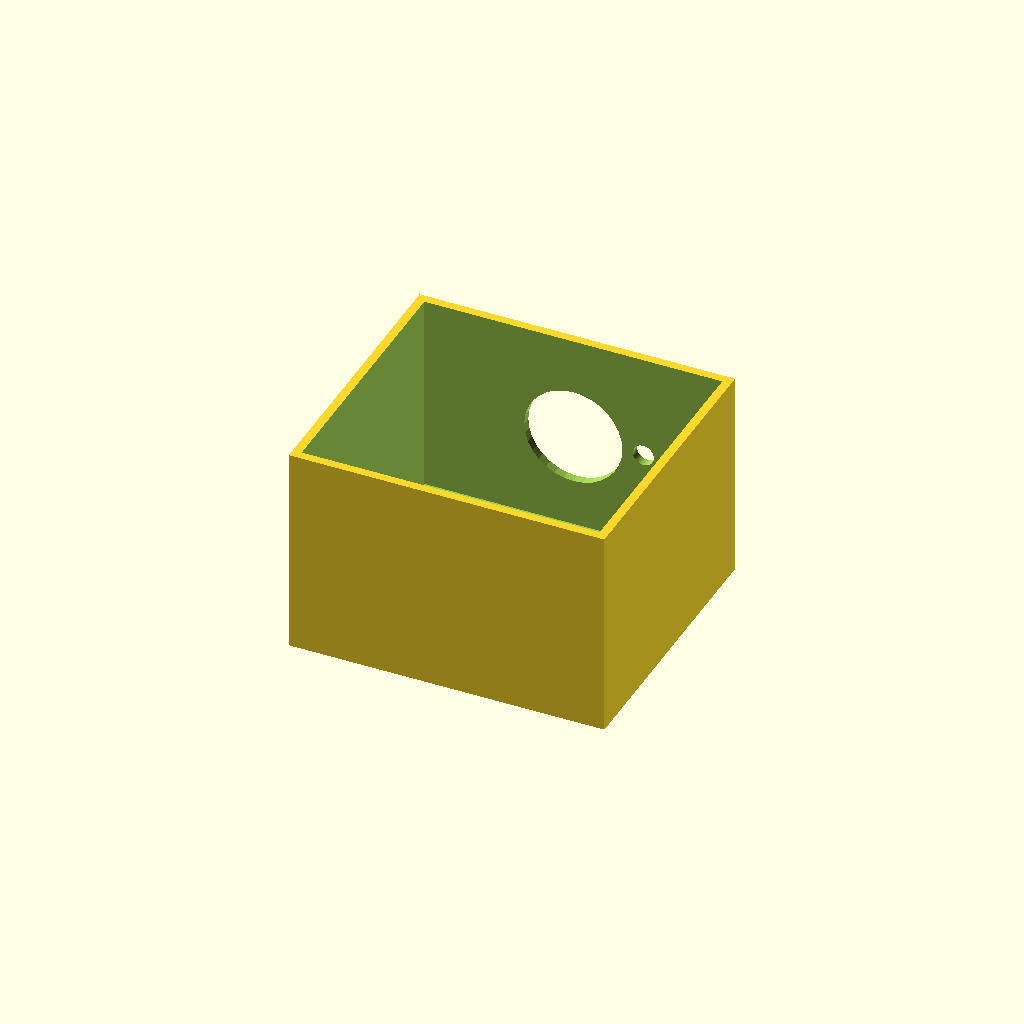
Cell 1: rendered with the file's own defaults.
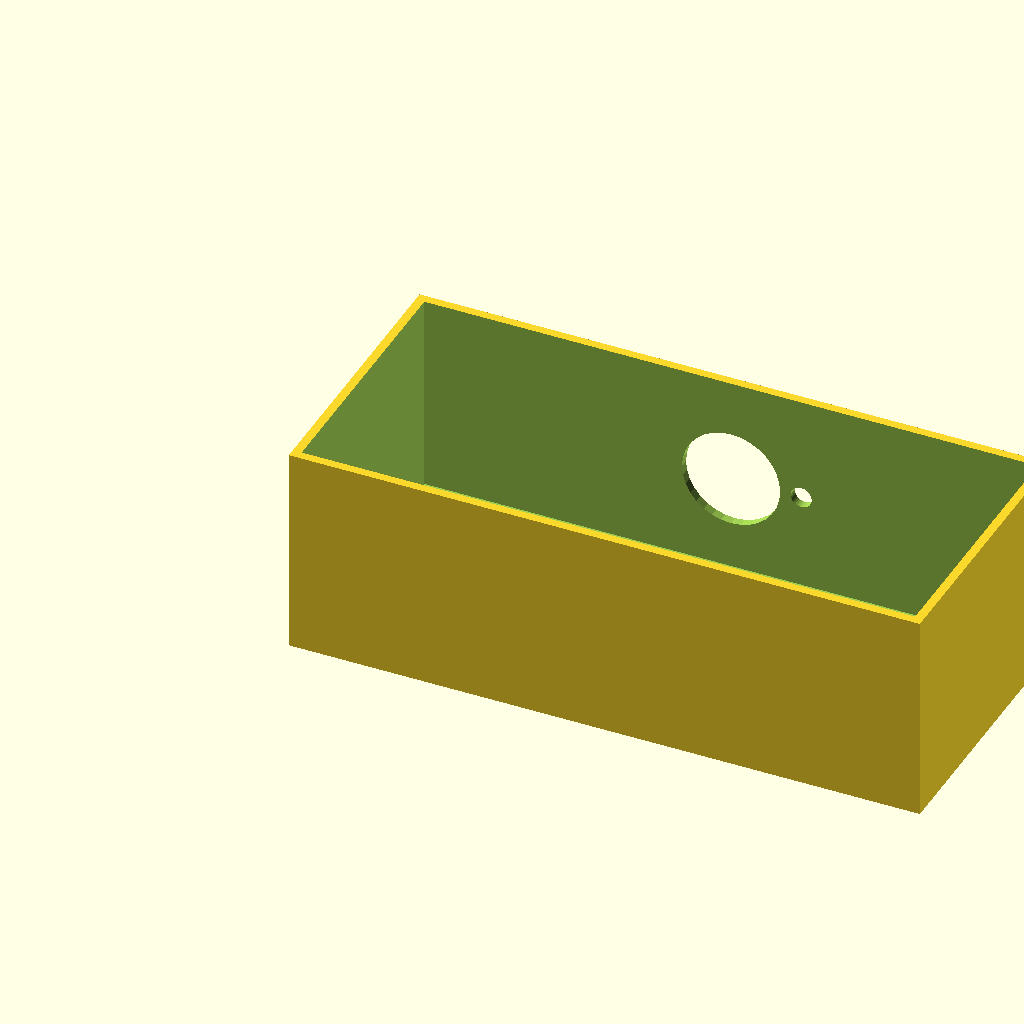
Cell 2: the same model with box_l = 180.
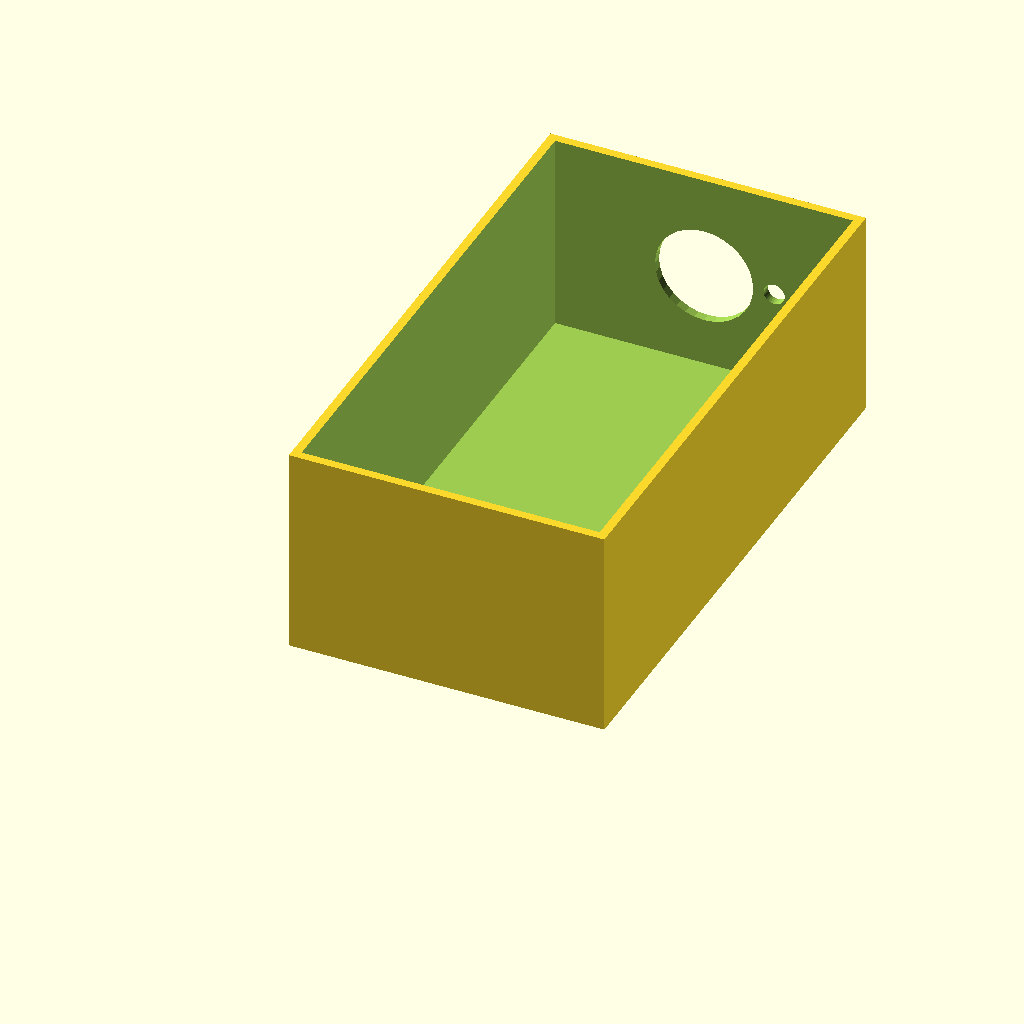
Cell 3: box_w = 160 (everything else at default).
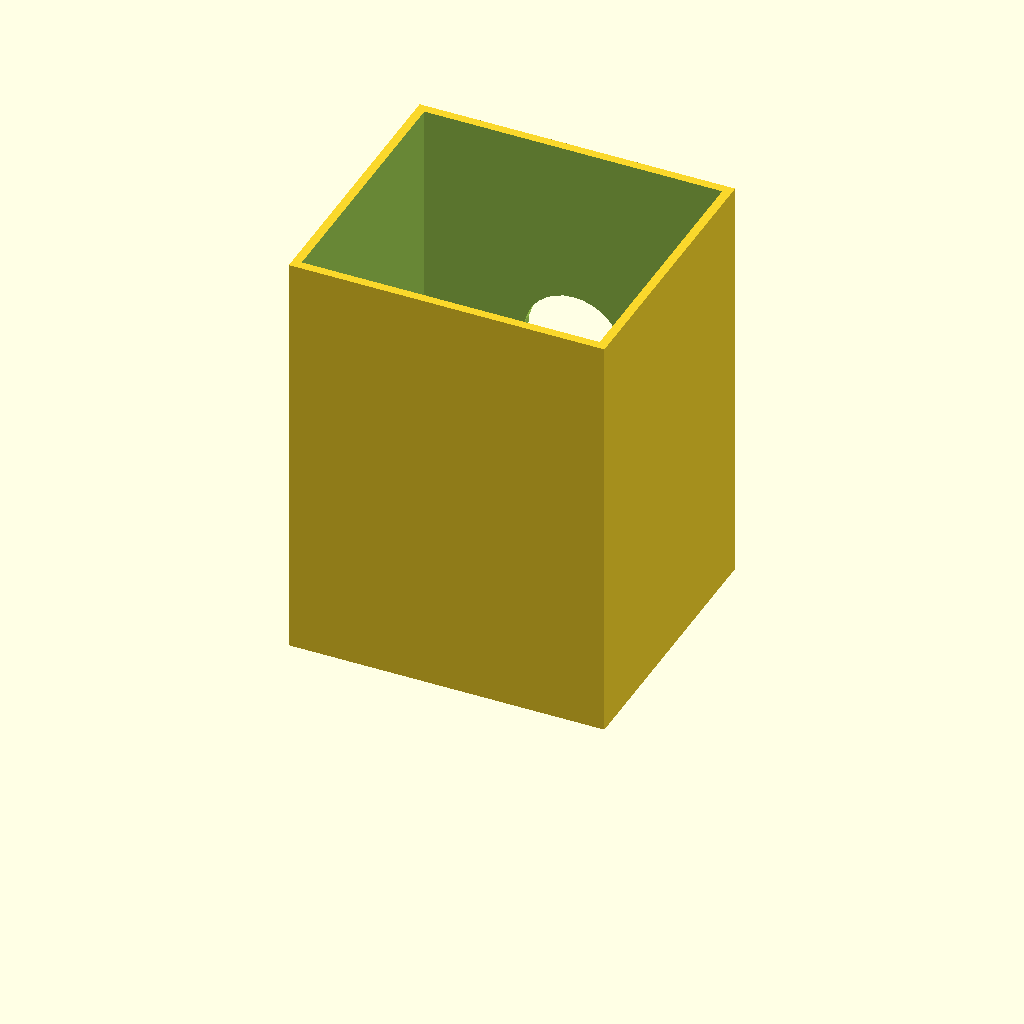
Cell 4: the same model with box_h = 120.
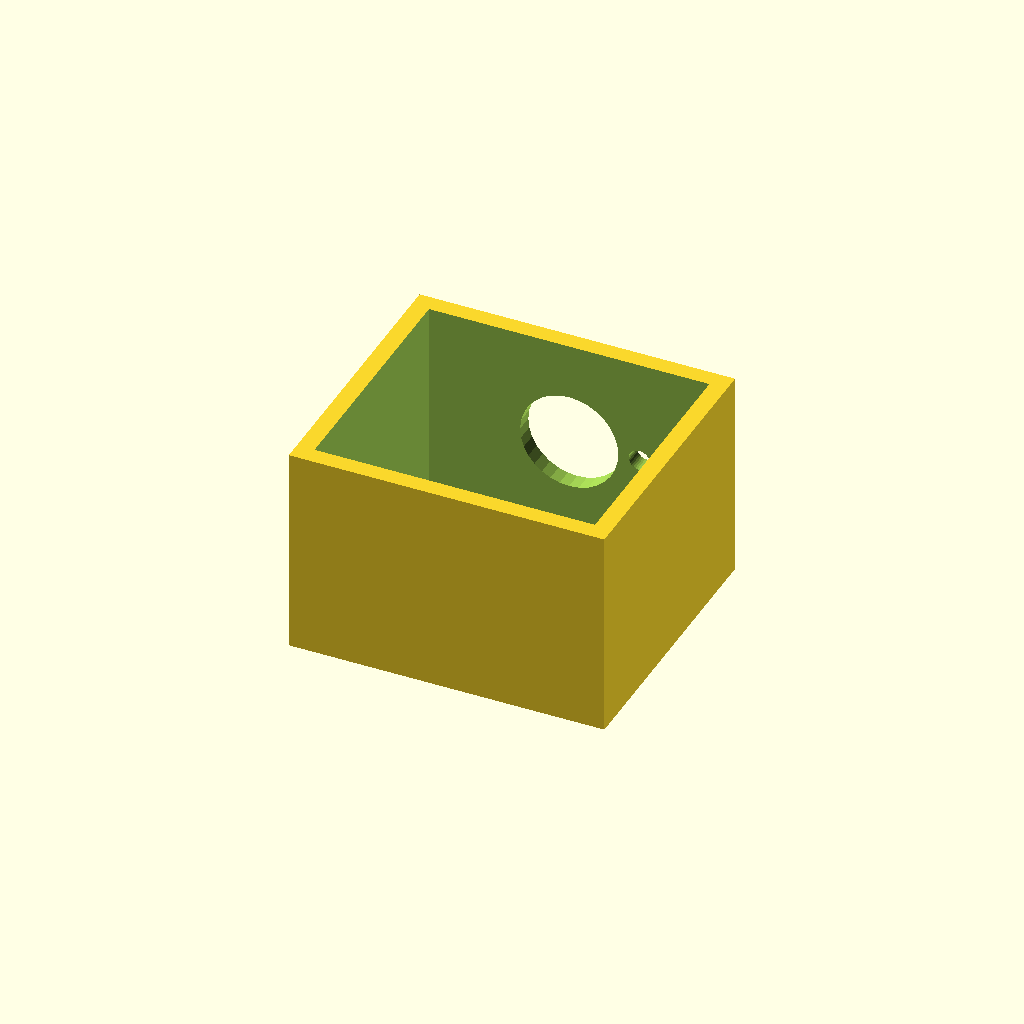
Cell 5 — wall_t set to 5, the other parameters unchanged.
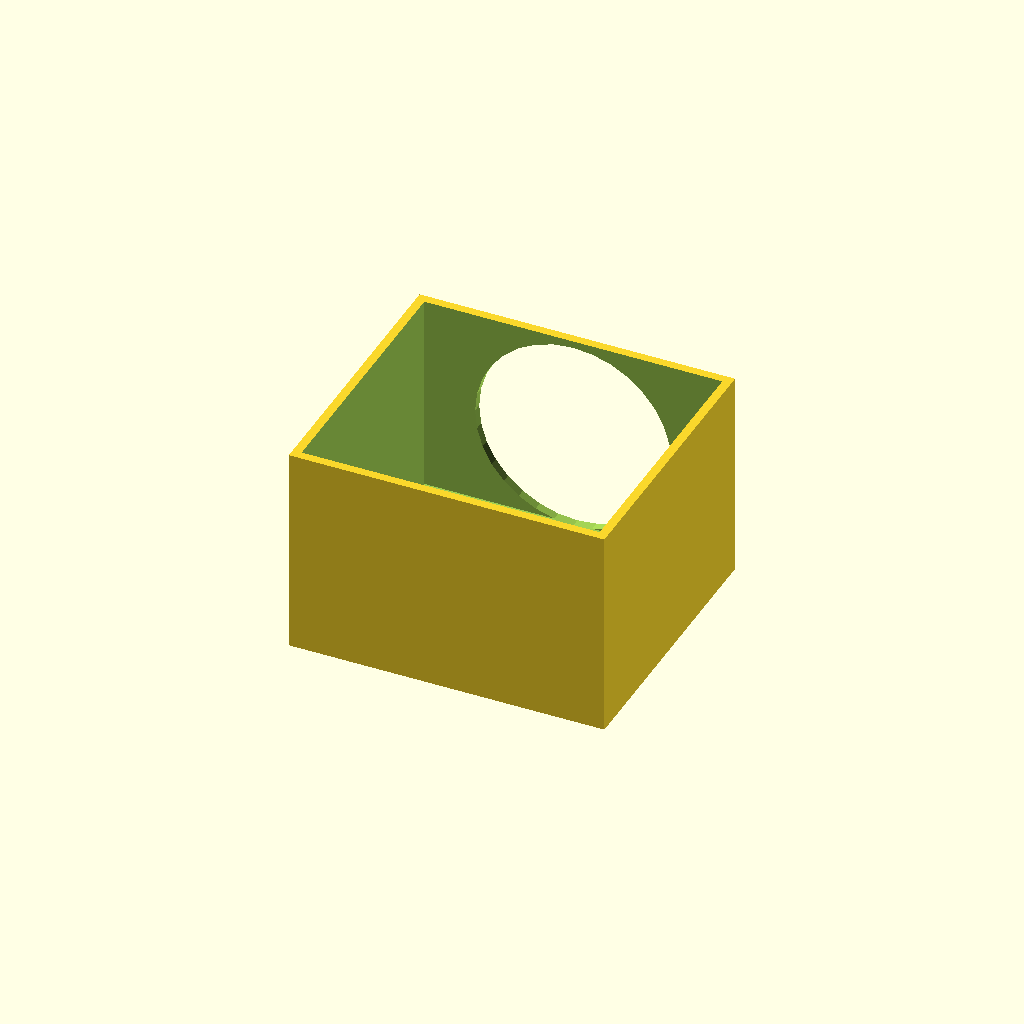
Cell 6: the same model with vent_d = 56.
All cells are drawn from one camera (rotation 55°, 0°, 25°, orthographic, colour scheme Cornfield), so only the parameter changes between them.
Source of the model, optional_data/data/solid2/ventbox/part_0186.scad:
$fn = 32;

// ----------------------------------------------------------------------
// Vent box: roundvent enclosure
// ----------------------------------------------------------------------

// --- parameters (mm) ---
box_l = 90;               // box length, X
box_w = 80;               // box width, Y
box_h = 60;               // box height, Z
wall_t = 2.5;             // shell wall thickness
vent_d = 28;              // central vent diameter
ring_d = 6;               // ring hole diameter
n_ring = 6;               // holes in the ring
ring_r = 20;              // ring radius
fit_tol = 0.05;           // tolerance for press fits, mm
free_tol = 0.2;           // tolerance for clearance fits, mm

ring_step = 360 / n_ring;  // ring hole angular step

difference() {
  cube([box_l, box_w, box_h]);
  translate([wall_t, wall_t, wall_t])
    cube([box_l - 2 * wall_t, box_w - 2 * wall_t, box_h]);
  translate([box_l / 2, box_w - wall_t - 1, box_h / 2])
    rotate([-90, 0, 0]) cylinder(h = wall_t + 2, d = vent_d);
  for (i = [0 : n_ring - 1])
    translate([box_l / 2, box_w - wall_t - 1, box_h / 2])
      rotate([0, 0, i * ring_step])
        translate([ring_r, 0, 0]) rotate([-90, 0, 0])
          cylinder(h = wall_t + 2, d = ring_d);
}
Parameter table extracted from the source (name, type, default, range or options):
box_l: number, default 90
box_w: number, default 80
box_h: number, default 60
wall_t: number, default 2.5
vent_d: number, default 28
ring_d: number, default 6
n_ring: number, default 6
ring_r: number, default 20
fit_tol: number, default 0.05
free_tol: number, default 0.2
